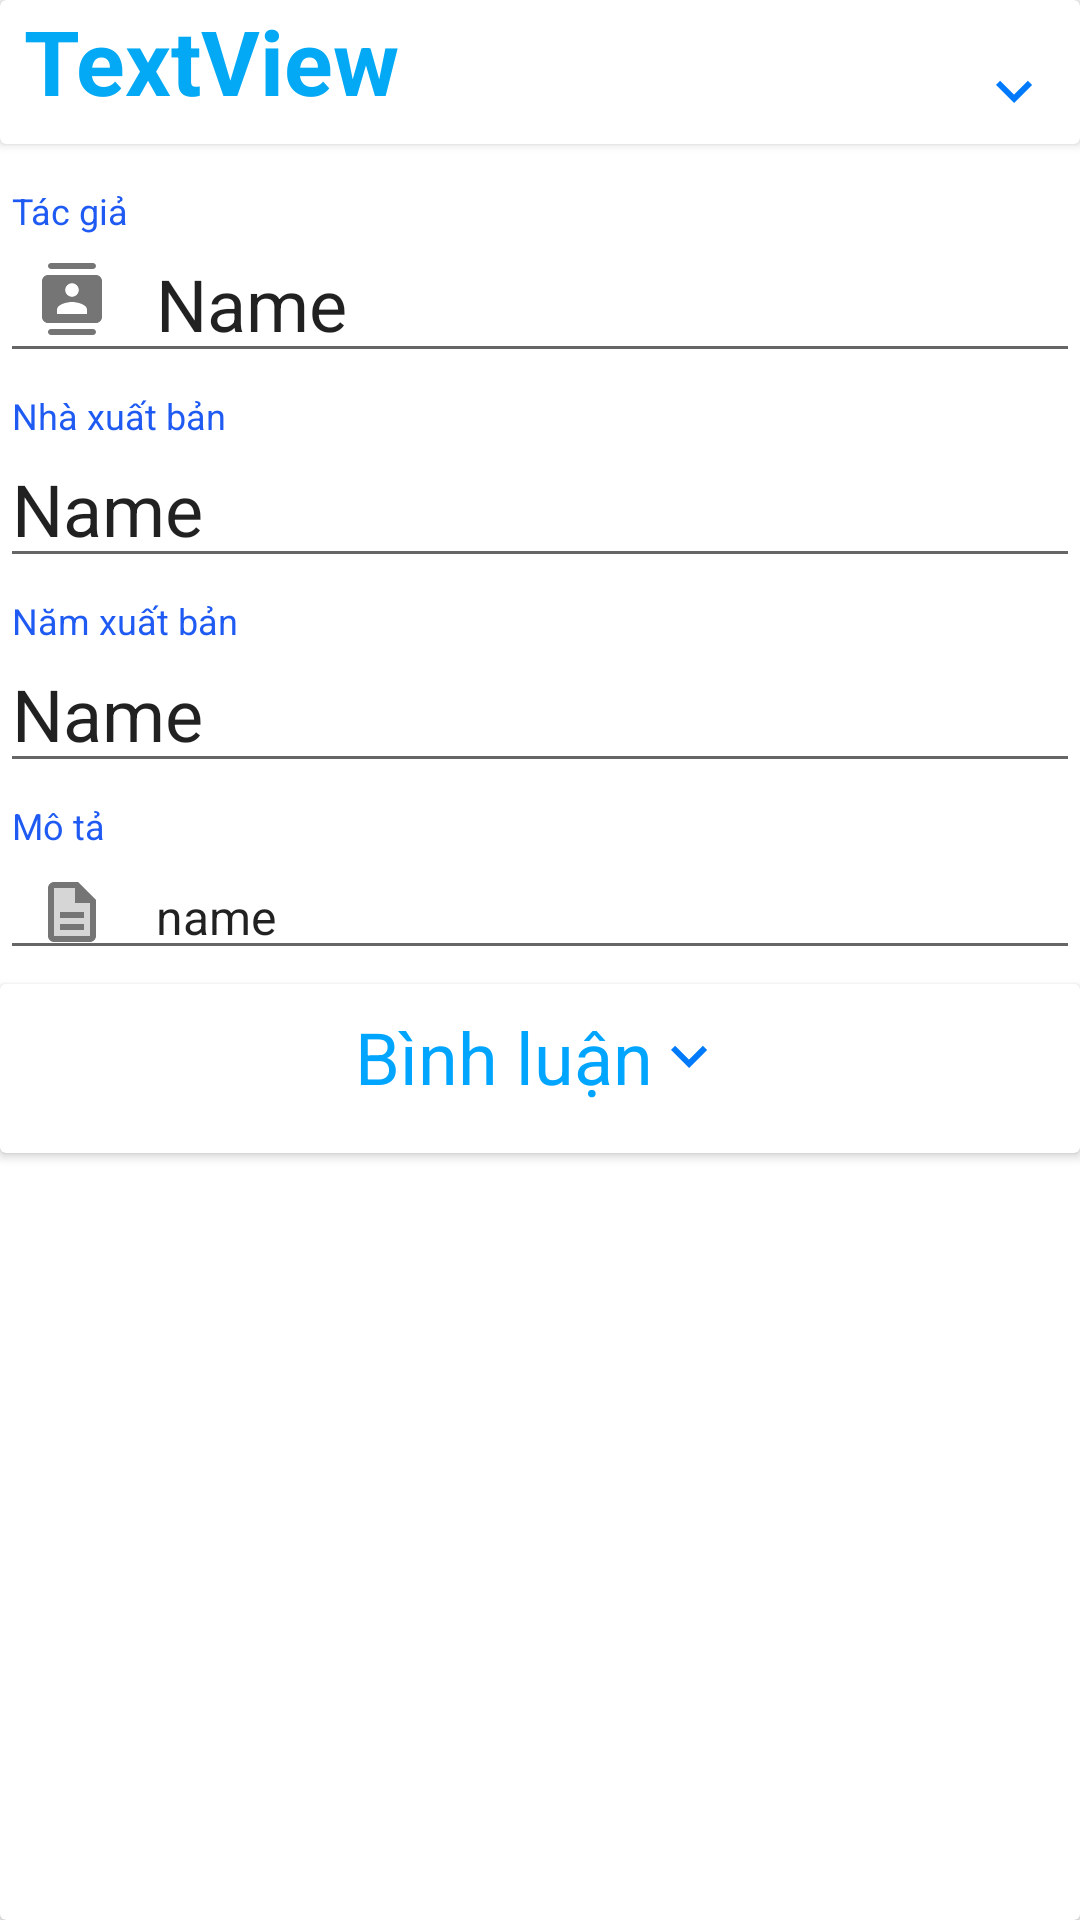

This screen was rendered from an Android layout file. Write that file and the resources it references.
<!-- AndroidManifest.xml: application theme AppTheme.LIBGMobile -->
<!-- res/layout/layout_book_detail.xml -->
<?xml version="1.0" encoding="utf-8"?>
<androidx.cardview.widget.CardView xmlns:android="http://schemas.android.com/apk/res/android"
    xmlns:app="http://schemas.android.com/apk/res-auto"
    xmlns:tools="http://schemas.android.com/tools"
    android:layout_width="match_parent"
    android:transitionName="book_detail"
    android:layout_height="match_parent">

    <LinearLayout
        android:layout_width="match_parent"
        android:layout_height="wrap_content"
        android:orientation="vertical">

        <androidx.cardview.widget.CardView
            android:layout_width="match_parent"
            android:layout_height="wrap_content">

            <include
                layout="@layout/layout_top_taskbar"
                android:layout_width="match_parent"
                android:layout_height="wrap_content" />
        </androidx.cardview.widget.CardView>

        <ImageView
            android:id="@+id/ivBookDetail"
            style="@style/parent"
            android:layout_margin="4dp"
            android:scaleType="fitCenter"
            android:transitionName="book_detail"
            app:srcCompat="@drawable/toi_tu_hoc_top_sach_hay_cho_hoc_sinh_sinh_vien_69ca39f78c" />

        <com.google.android.material.textfield.TextInputLayout
            style="@style/parent"
            android:hint="@string/author"
            android:paddingTop="8dp"
            app:startIconDrawable="@drawable/round_contacts_24">

            <EditText
                android:id="@+id/etBookAuthorDetail"
                style="@style/parent"
                android:layout_weight="1"
                android:ems="10"
                android:focusable="false"
                android:inputType="text"
                android:text="Name"
                android:textSize="24sp" />
        </com.google.android.material.textfield.TextInputLayout>

        <com.google.android.material.textfield.TextInputLayout
            style="@style/parent"
            android:hint="@string/publisher"
            android:paddingTop="8dp"
            app:startIconDrawable="@drawable/baseline_home_work_24">

            <EditText
                android:id="@+id/etBookPublisherDetail"
                style="@style/parent"
                android:layout_weight="1"
                android:ems="10"
                android:focusable="false"
                android:inputType="text"
                android:text="Name"
                android:textSize="24sp" />
        </com.google.android.material.textfield.TextInputLayout>

        <com.google.android.material.textfield.TextInputLayout
            style="@style/parent"
            android:hint="@string/release"
            android:paddingTop="8dp"
            app:startIconDrawable="@drawable/baseline_access_time_24">

            <EditText
                android:id="@+id/etBookReleaseDetail"
                style="@style/parent"
                android:layout_weight="1"
                android:ems="10"
                android:focusable="false"
                android:inputType="text"
                android:text="Name"
                android:textSize="24sp" />
        </com.google.android.material.textfield.TextInputLayout>

        <com.google.android.material.textfield.TextInputLayout
            style="@style/parent"
            android:hint="@string/description"
            android:paddingTop="8dp"
            app:startIconDrawable="@drawable/twotone_description_24">

            <EditText
                android:id="@+id/etBookDescriptionDetail"
                style="@style/parent"
                android:layout_weight="1"
                android:ems="10"
                android:focusable="false"
                android:gravity="start|top"
                android:inputType="textMultiLine"
                android:text="name"
                android:textSize="16sp" />
        </com.google.android.material.textfield.TextInputLayout>

        <androidx.cardview.widget.CardView
            android:id="@+id/cvlayout"
            style="@style/parent"
            android:layout_marginBottom="16dp"
            android:animateLayoutChanges="true">

            <LinearLayout
                style="@style/parent"
                android:orientation="vertical">

                <TextView
                    android:id="@+id/tvCommentDetail"
                    style="@style/viewParent"
                    android:layout_gravity="center_horizontal"
                    android:layout_marginTop="8dp"
                    android:layout_marginBottom="16dp"
                    android:text="@string/comment"
                    android:textColor="@color/primaryTextColor"
                    android:textSize="24sp"
                    app:drawableEndCompat="@drawable/baseline_keyboard_arrow_down_24" />

                <androidx.recyclerview.widget.RecyclerView
                    android:id="@+id/recyclerViewComment"
                    android:layout_width="match_parent"
                    android:layout_height="wrap_content"
                    android:visibility="gone" />

                <TextView
                    android:id="@+id/tvNoComment"
                    android:layout_width="wrap_content"
                    android:layout_height="wrap_content"
                    android:layout_gravity="center"
                    android:text="@string/no_comment"
                    android:textSize="16sp"
                    android:visibility="gone" />

            </LinearLayout>

        </androidx.cardview.widget.CardView>

    </LinearLayout>

</androidx.cardview.widget.CardView>
<!-- res/layout/layout_top_taskbar.xml (included above) -->
<?xml version="1.0" encoding="utf-8"?>
<LinearLayout xmlns:android="http://schemas.android.com/apk/res/android"
    xmlns:app="http://schemas.android.com/apk/res-auto"
    xmlns:tools="http://schemas.android.com/tools"
    android:layout_width="match_parent"
    android:layout_height="wrap_content"
    android:orientation="horizontal">

    <TextView
        android:id="@+id/etBookNameDetail"
        android:layout_width="wrap_content"
        android:layout_height="wrap_content"
        android:layout_marginStart="8dp"
        android:layout_weight="1"
        android:text="TextView"
        android:textColor="#03A9F4"
        android:textSize="30sp"
        android:textStyle="bold"
        app:autoSizeMaxTextSize="12sp"
        app:layout_constraintEnd_toStartOf="@+id/btnMenuDetail" />

    <Button
        android:id="@+id/btnMenuDetail"
        style="@style/Widget.Material3.Button.IconButton"
        android:layout_width="wrap_content"
        android:layout_height="wrap_content"
        android:drawableStart="@drawable/baseline_menu_24"
        android:visibility="gone"
        app:layout_constraintEnd_toStartOf="@+id/btnBackDetail" />

    <Button
        android:id="@+id/btnBackDetail"
        style="@style/Widget.Material3.Button.IconButton"
        android:layout_width="wrap_content"
        android:layout_height="wrap_content"
        android:drawableStart="@drawable/baseline_keyboard_arrow_down_24" />
</LinearLayout>
<!-- resources referenced by this layout -->
<resources>
  <color name="primaryTextColor">#00a5ff</color>
  <!-- drawable baseline_keyboard_arrow_down_24 (drawable) -->
  <vector android:height="24dp" android:tint="#007AFD"
      android:viewportHeight="24" android:viewportWidth="24"
      android:width="24dp" xmlns:android="http://schemas.android.com/apk/res/android">
      <path android:fillColor="@android:color/white" android:pathData="M7.41,8.59L12,13.17l4.59,-4.58L18,10l-6,6 -6,-6 1.41,-1.41z"/>
  </vector>
  <!-- drawable baseline_menu_24 (drawable) -->
  <vector android:height="24dp" android:tint="#007AFD"
      android:viewportHeight="24" android:viewportWidth="24"
      android:width="24dp" xmlns:android="http://schemas.android.com/apk/res/android">
      <path android:fillColor="@android:color/white" android:pathData="M3,18h18v-2L3,16v2zM3,13h18v-2L3,11v2zM3,6v2h18L21,6L3,6z"/>
  </vector>
  <!-- drawable round_contacts_24 (drawable) -->
  <vector android:height="24dp" android:tint="#007AFD"
      android:viewportHeight="24" android:viewportWidth="24"
      android:width="24dp" xmlns:android="http://schemas.android.com/apk/res/android">
      <path android:fillColor="@android:color/white" android:pathData="M19,0L5,0c-0.55,0 -1,0.45 -1,1s0.45,1 1,1h14c0.55,0 1,-0.45 1,-1s-0.45,-1 -1,-1zM5,24h14c0.55,0 1,-0.45 1,-1s-0.45,-1 -1,-1L5,22c-0.55,0 -1,0.45 -1,1s0.45,1 1,1zM20,4L4,4c-1.1,0 -2,0.9 -2,2v12c0,1.1 0.9,2 2,2h16c1.1,0 2,-0.9 2,-2L22,6c0,-1.1 -0.9,-2 -2,-2zM12,6.75c1.24,0 2.25,1.01 2.25,2.25s-1.01,2.25 -2.25,2.25S9.75,10.24 9.75,9 10.76,6.75 12,6.75zM17,17L7,17v-1.5c0,-1.67 3.33,-2.5 5,-2.5s5,0.83 5,2.5L17,17z"/>
  </vector>
  <!-- drawable twotone_description_24 (drawable) -->
  <vector android:height="24dp" android:tint="#007AFD"
      android:viewportHeight="24" android:viewportWidth="24"
      android:width="24dp" xmlns:android="http://schemas.android.com/apk/res/android">
      <path android:fillAlpha="0.3"
          android:fillColor="@android:color/white"
          android:pathData="M13,4L6,4v16h12L18,9h-5L13,4zM16,18L8,18v-2h8v2zM16,12v2L8,14v-2h8z" android:strokeAlpha="0.3"/>
      <path android:fillColor="@android:color/white" android:pathData="M8,16h8v2L8,18zM8,12h8v2L8,14zM14,2L6,2c-1.1,0 -2,0.9 -2,2v16c0,1.1 0.89,2 1.99,2L18,22c1.1,0 2,-0.9 2,-2L20,8l-6,-6zM18,20L6,20L6,4h7v5h5v11z"/>
  </vector>
  <string name="author">Tác giả</string>
  <string name="comment">Bình luận</string>
  <string name="description">Mô tả</string>
  <string name="no_comment">Chưa có bình luận</string>
  <string name="publisher">Nhà xuất bản</string>
  <string name="release">Năm xuất bản</string>
  <style name="parent">
          <item name="android:layout_width">match_parent</item>
          <item name="android:layout_height">wrap_content</item>
      </style>
  <style name="viewParent">
          <item name="android:layout_width">wrap_content</item>
          <item name="android:layout_height">wrap_content</item>
      </style>
  <style name="AppTheme.LIBGMobile">
          <item name="windowActionBar">false</item>
          <item name="windowNoTitle">true</item>
      </style>
</resources>
